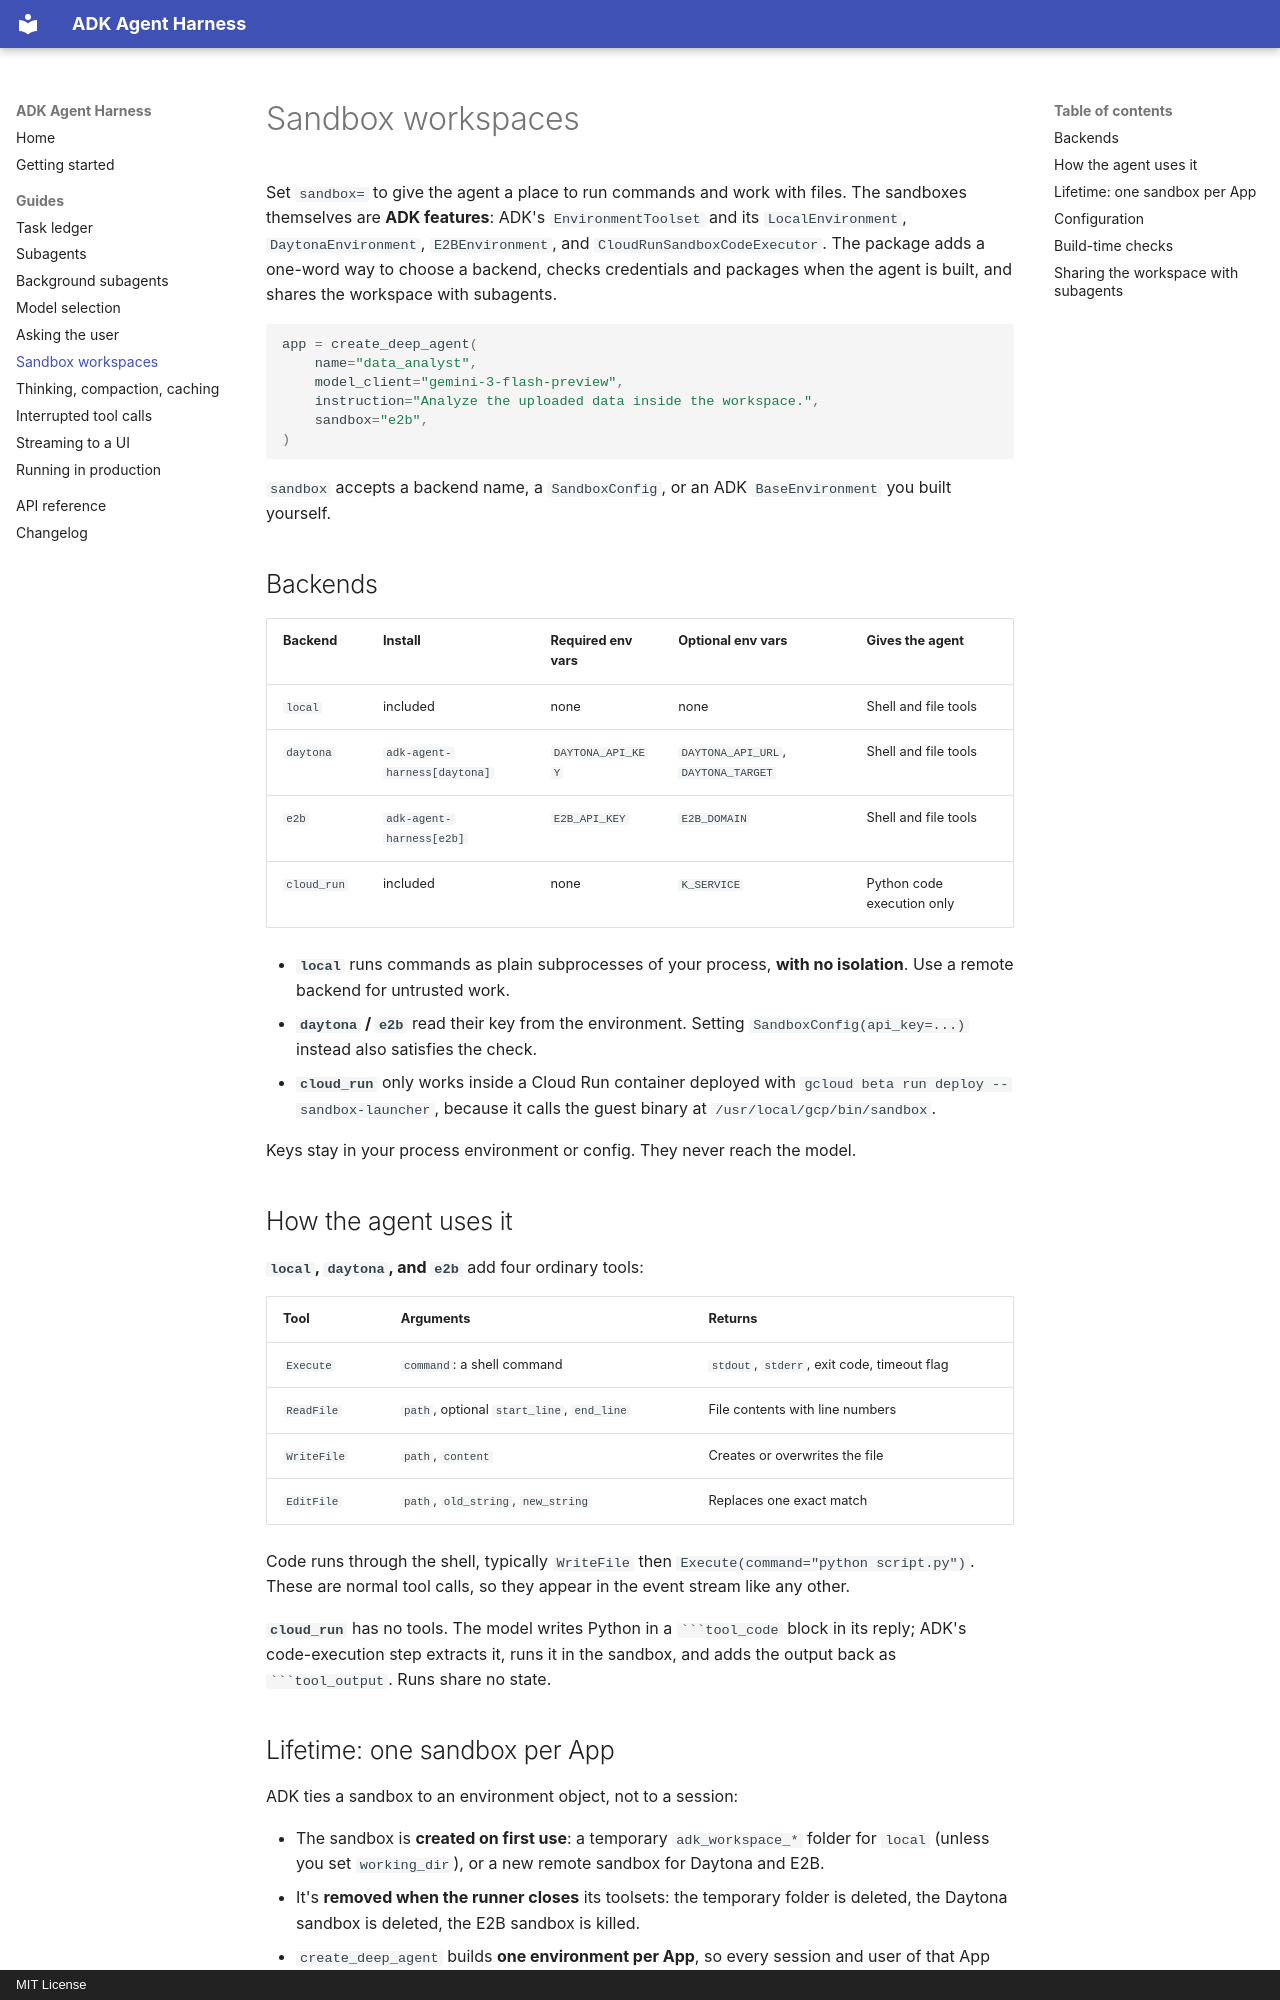

repository: manishdighore/adk-deep-agent · page: guides/sandbox/index.html · generator: mkdocs · copyright: MIT License

# Sandbox workspaces

Set `sandbox=` to give the agent a place to run commands and work with files.
The sandboxes themselves are **ADK features**: ADK's `EnvironmentToolset` and
its `LocalEnvironment`, `DaytonaEnvironment`, `E2BEnvironment`, and
`CloudRunSandboxCodeExecutor`. The package adds a one-word way to choose a
backend, checks credentials and packages when the agent is built, and shares
the workspace with subagents.

```python
app = create_deep_agent(
    name="data_analyst",
    model_client="gemini-3-flash-preview",
    instruction="Analyze the uploaded data inside the workspace.",
    sandbox="e2b",
)
```

`sandbox` accepts a backend name, a `SandboxConfig`, or an ADK
`BaseEnvironment` you built yourself.

## Backends

| Backend | Install | Required env vars | Optional env vars | Gives the agent |
| --- | --- | --- | --- | --- |
| `local` | included | none | none | Shell and file tools |
| `daytona` | `adk-agent-harness[daytona]` | `DAYTONA_API_KEY` | `DAYTONA_API_URL`, `DAYTONA_TARGET` | Shell and file tools |
| `e2b` | `adk-agent-harness[e2b]` | `E2B_API_KEY` | `E2B_DOMAIN` | Shell and file tools |
| `cloud_run` | included | none | `K_SERVICE` | Python code execution only |

- **`local`** runs commands as plain subprocesses of your process, **with no
  isolation**. Use a remote backend for untrusted work.
- **`daytona` / `e2b`** read their key from the environment. Setting
  `SandboxConfig(api_key=...)` instead also satisfies the check.
- **`cloud_run`** only works inside a Cloud Run container deployed with
  `gcloud beta run deploy --sandbox-launcher`, because it calls the guest binary
  at `/usr/local/gcp/bin/sandbox`.

Keys stay in your process environment or config. They never reach the model.

## How the agent uses it

**`local`, `daytona`, and `e2b`** add four ordinary tools:

| Tool | Arguments | Returns |
| --- | --- | --- |
| `Execute` | `command`: a shell command | `stdout`, `stderr`, exit code, timeout flag |
| `ReadFile` | `path`, optional `start_line`, `end_line` | File contents with line numbers |
| `WriteFile` | `path`, `content` | Creates or overwrites the file |
| `EditFile` | `path`, `old_string`, `new_string` | Replaces one exact match |

Code runs through the shell, typically `WriteFile` then
`Execute(command="python script.py")`. These are normal tool calls, so they
appear in the event stream like any other.

**`cloud_run`** has no tools. The model writes Python in a ```` ```tool_code ````
block in its reply; ADK's code-execution step extracts it, runs it in the
sandbox, and adds the output back as ```` ```tool_output ````. Runs share no
state.
